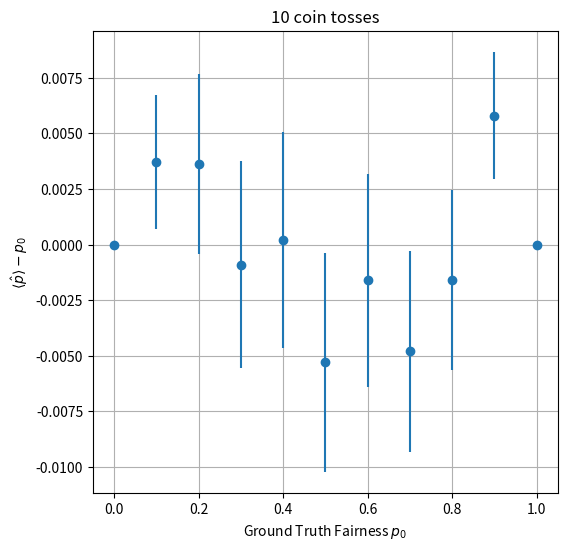
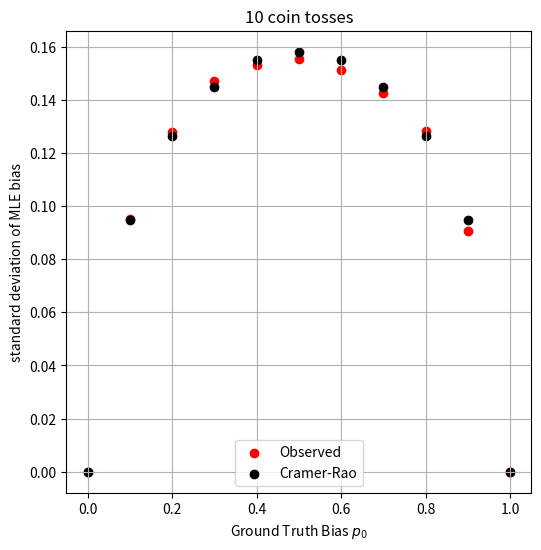
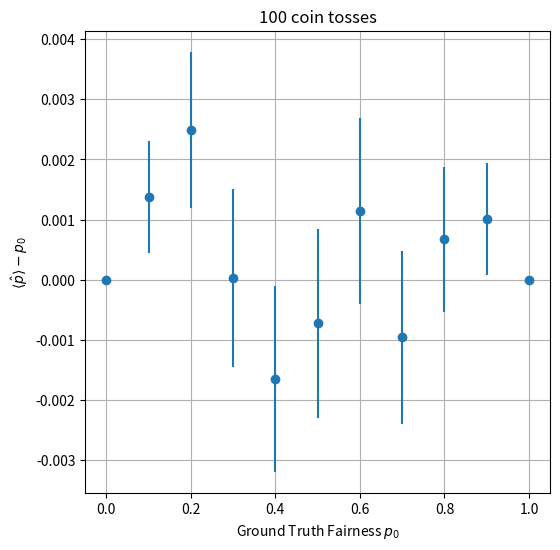
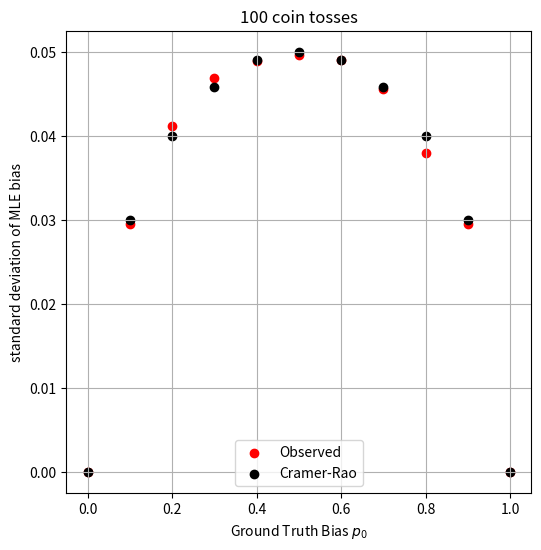

Python code for these plots, in order:
%reset -f
import numpy as np
from numpy import random
import scipy.optimize as SciOpt
import scipy.stats as SciStat
import scipy.special as SciSpec
from numpy import random as rnd
from numpy import linalg as LA
import matplotlib.pyplot as plt

### d) Write Python code to perform $N$ trials, where in each trial a coin   ### 
###    with ground truth fairness $p_0$ is flipped $n$ times, and the number ###
###    of heads $k$ is recorded. Do this for different values of the         ###
###    ground truth $p_0$.                                                   ###

N  = 1000
n  = 10
p0 = np.arange(0.0,1.1,0.1)

# create some storage arrays

avgp    = np.zeros(len(p0))
sigp    = np.zeros(len(p0))
sigp_CR = np.zeros(len(p0))

# loop over ground truth biases, generating trials and recording results 

for i in np.arange(0,len(p0)):
    
    k = random.binomial(n, p0[i], size=N)
    phat = k/n
    
    avgp[i]    = np.mean(phat)
    sigp[i]    = np.std(phat,ddof=1)
    sigp_CR[i] = np.sqrt(p0[i]*(1.0-p0[i])/n)

# plot means of trials as a function of p0

### e) for n = 10 and N = 1,000 (or more), plot mean phat versus p0             ###
###    between 0.0 and 1.0. Comment: Is there any evidence for bias in the MLE? ###

plt.figure(figsize=(6,6))
plt.subplot(1,1,1)

plt.errorbar(p0,avgp-p0,yerr=sigp/np.sqrt(N),fmt='o')
plt.xlabel('Ground Truth Fairness $p_0$')
plt.ylabel('$\\langle \hat{p} \\rangle - p_0$')
titletext = str(n)+" coin tosses"
plt.title(titletext)
plt.grid()

plt.show()

### f) for n=10 and N=1,000 (or more), plot the standard deviation in  ###
###    phat versus p0 between 0.0 and 1.0. Superimpose points for the  ###
###    Cramer-Rao expectation. Comment: Is Cramer-Rao a good predictor ###
###    of the standard deviation in this case?                         ### 

plt.figure(figsize=(6,6))
plt.subplot(1,1,1)

plt.scatter(p0,sigp,   color='r',label="Observed")
plt.scatter(p0,sigp_CR,color='k',label="Cramer-Rao")

plt.xlabel('Ground Truth Bias $p_0$')
plt.ylabel('standard deviation of MLE bias')
plt.legend(loc="lower center")
titletext = str(n)+" coin tosses"
plt.title(titletext)
plt.grid()

plt.show()

### g) Now choose $n=100$ and repeat the study. Comment:      ###
###    What changes do you note in mean phat vs p0 and        ###
###    sigma_{phat} vs p0 plots? Can you explain the changes? ###  

N  = 1000
n  = 100
p0 = np.arange(0.0,1.1,0.1)

avgp    = np.zeros(len(p0))
sigp    = np.zeros(len(p0))
sigp_CR = np.zeros(len(p0))

for i in np.arange(0,len(p0)):
    
    k = random.binomial(n, p0[i], size=N)
    phat = k/n
    
    avgp[i]    = np.mean(phat)
    sigp[i]    = np.std(phat,ddof=1)
    sigp_CR[i] = np.sqrt(p0[i]*(1.0-p0[i])/n)

### the avgp-p0 plot ###

plt.figure(figsize=(6,6))
plt.subplot(1,1,1)

plt.errorbar(p0,avgp-p0,yerr=sigp/np.sqrt(N),fmt='o')
plt.xlabel('Ground Truth Fairness $p_0$')
plt.ylabel('$\\langle \hat{p} \\rangle - p_0$')
titletext = str(n)+" coin tosses"
plt.title(titletext)
plt.grid()

plt.show()

### the sigma(p) vs p0 plot ###

plt.figure(figsize=(6,6))
plt.subplot(1,1,1)

plt.scatter(p0,sigp,   color='r',label="Observed")
plt.scatter(p0,sigp_CR,color='k',label="Cramer-Rao")

plt.xlabel('Ground Truth Bias $p_0$')
plt.ylabel('standard deviation of MLE bias')
plt.legend(loc="lower center")
titletext = str(n)+" coin tosses"
plt.title(titletext)
plt.grid()

plt.show()
